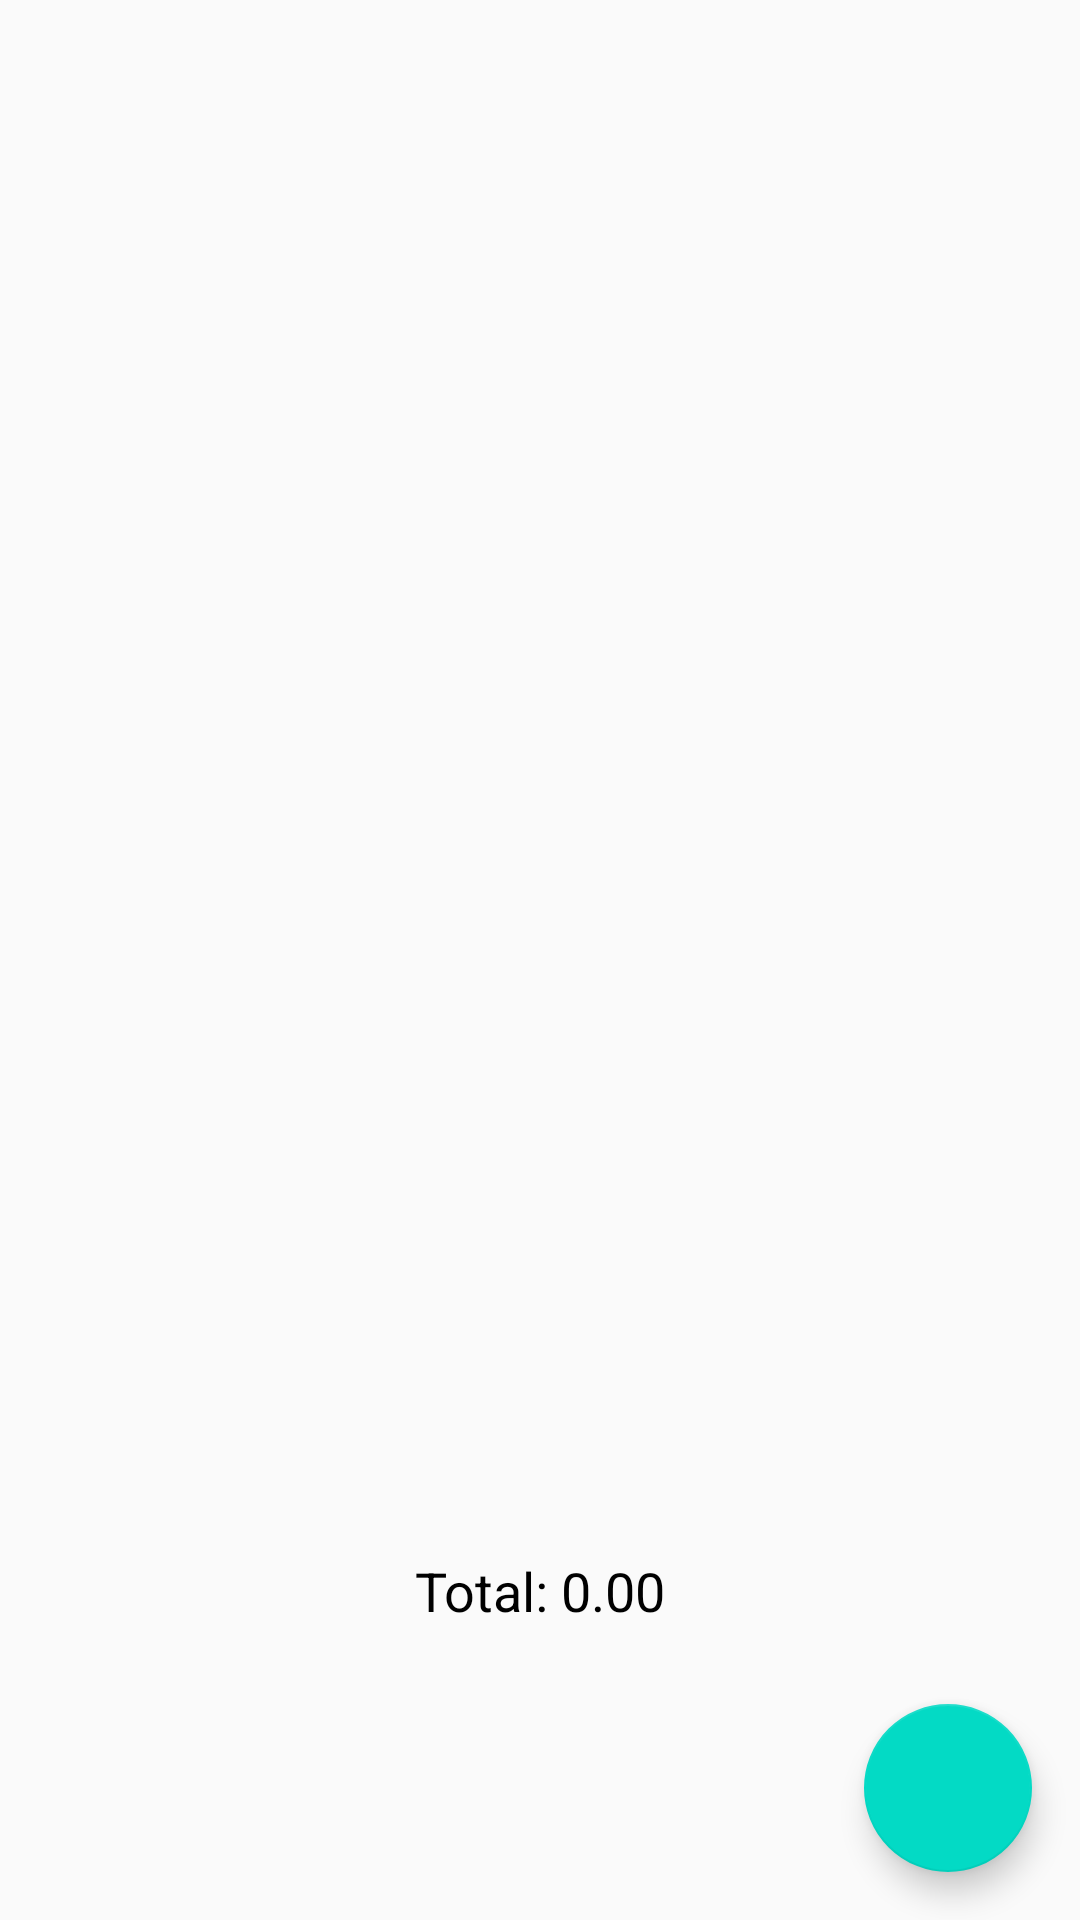

The Android layout XML behind this screen, and the referenced resources:
<!-- AndroidManifest.xml: activity theme Theme.Budget -->
<!-- res/layout/activity_main.xml -->
<?xml version="1.0" encoding="utf-8"?>
<androidx.constraintlayout.widget.ConstraintLayout
    xmlns:android="http://schemas.android.com/apk/res/android"
    xmlns:app="http://schemas.android.com/apk/res-auto"
    xmlns:tools="http://schemas.android.com/tools"
    android:layout_width="match_parent"
    android:layout_height="match_parent"
    tools:context=".ui.main.MainActivity">

    
    <androidx.recyclerview.widget.RecyclerView
        android:id="@+id/recycler_view"
        android:layout_width="match_parent"
        android:layout_height="0dp"
        android:layout_marginBottom="138dp"
        app:layout_constraintBottom_toBottomOf="parent"
        app:layout_constraintTop_toTopOf="parent"
        tools:listitem="@layout/item_transaction" />

    

    <TextView
        android:id="@+id/text_total_amount"
        android:layout_width="0dp"
        android:layout_height="wrap_content"
        android:layout_margin="16dp"
        android:textSize="18sp"
        android:textColor="@color/black"
        android:gravity="center"
        android:text="Total: 0.00"
        app:layout_constraintTop_toBottomOf="@id/recycler_view"
        app:layout_constraintStart_toStartOf="parent"
        app:layout_constraintEnd_toEndOf="parent"
        app:layout_constraintHorizontal_bias="0.5" />


    <com.google.android.material.floatingactionbutton.FloatingActionButton
        android:id="@+id/fab_add_transaction"
        android:layout_width="wrap_content"
        android:layout_height="wrap_content"
        android:layout_marginEnd="16dp"
        android:layout_marginBottom="16dp"
        android:contentDescription="@string/add_transaction"
        android:src="@drawable/ic_add"
        app:backgroundTint="@color/teal_200"
        app:layout_constraintBottom_toBottomOf="parent"
        app:layout_constraintEnd_toEndOf="parent" />
</androidx.constraintlayout.widget.ConstraintLayout>
<!-- res/layout/item_transaction.xml (included above) -->
<LinearLayout
    xmlns:android="http://schemas.android.com/apk/res/android"
    android:layout_width="match_parent"
    android:layout_height="wrap_content"
    android:orientation="horizontal"
    android:padding="16dp">

    <TextView
        android:id="@+id/categoryTextView"
        android:layout_width="0dp"
        android:layout_height="wrap_content"
        android:layout_weight="1"
        android:text="Category"
        android:textSize="16sp" />

    <TextView
        android:id="@+id/amountTextView"
        android:layout_width="wrap_content"
        android:layout_height="wrap_content"
        android:text="$0.00"
        android:textSize="16sp"
        android:textAlignment="viewEnd" />
</LinearLayout>
<!-- resources referenced by this layout -->
<resources>
  <string name="add_transaction" />
  <style name="Theme.Budget" parent="Theme.AppCompat.Light.DarkActionBar">
          <item name="colorPrimary">@color/purple_500</item>
          <item name="colorPrimaryDark">@color/purple_700</item>
          <item name="colorAccent">@color/teal_200</item>
      </style>
  <!-- not gathered from this repository: default colours our renderer supplied (Android Studio template values) -->
  <color name="purple_500">#FF6200EE</color>
  <color name="purple_700">#FF3700B3</color>
  <color name="teal_200">#FF03DAC5</color>
  <color name="black">#FF000000</color>
</resources>
